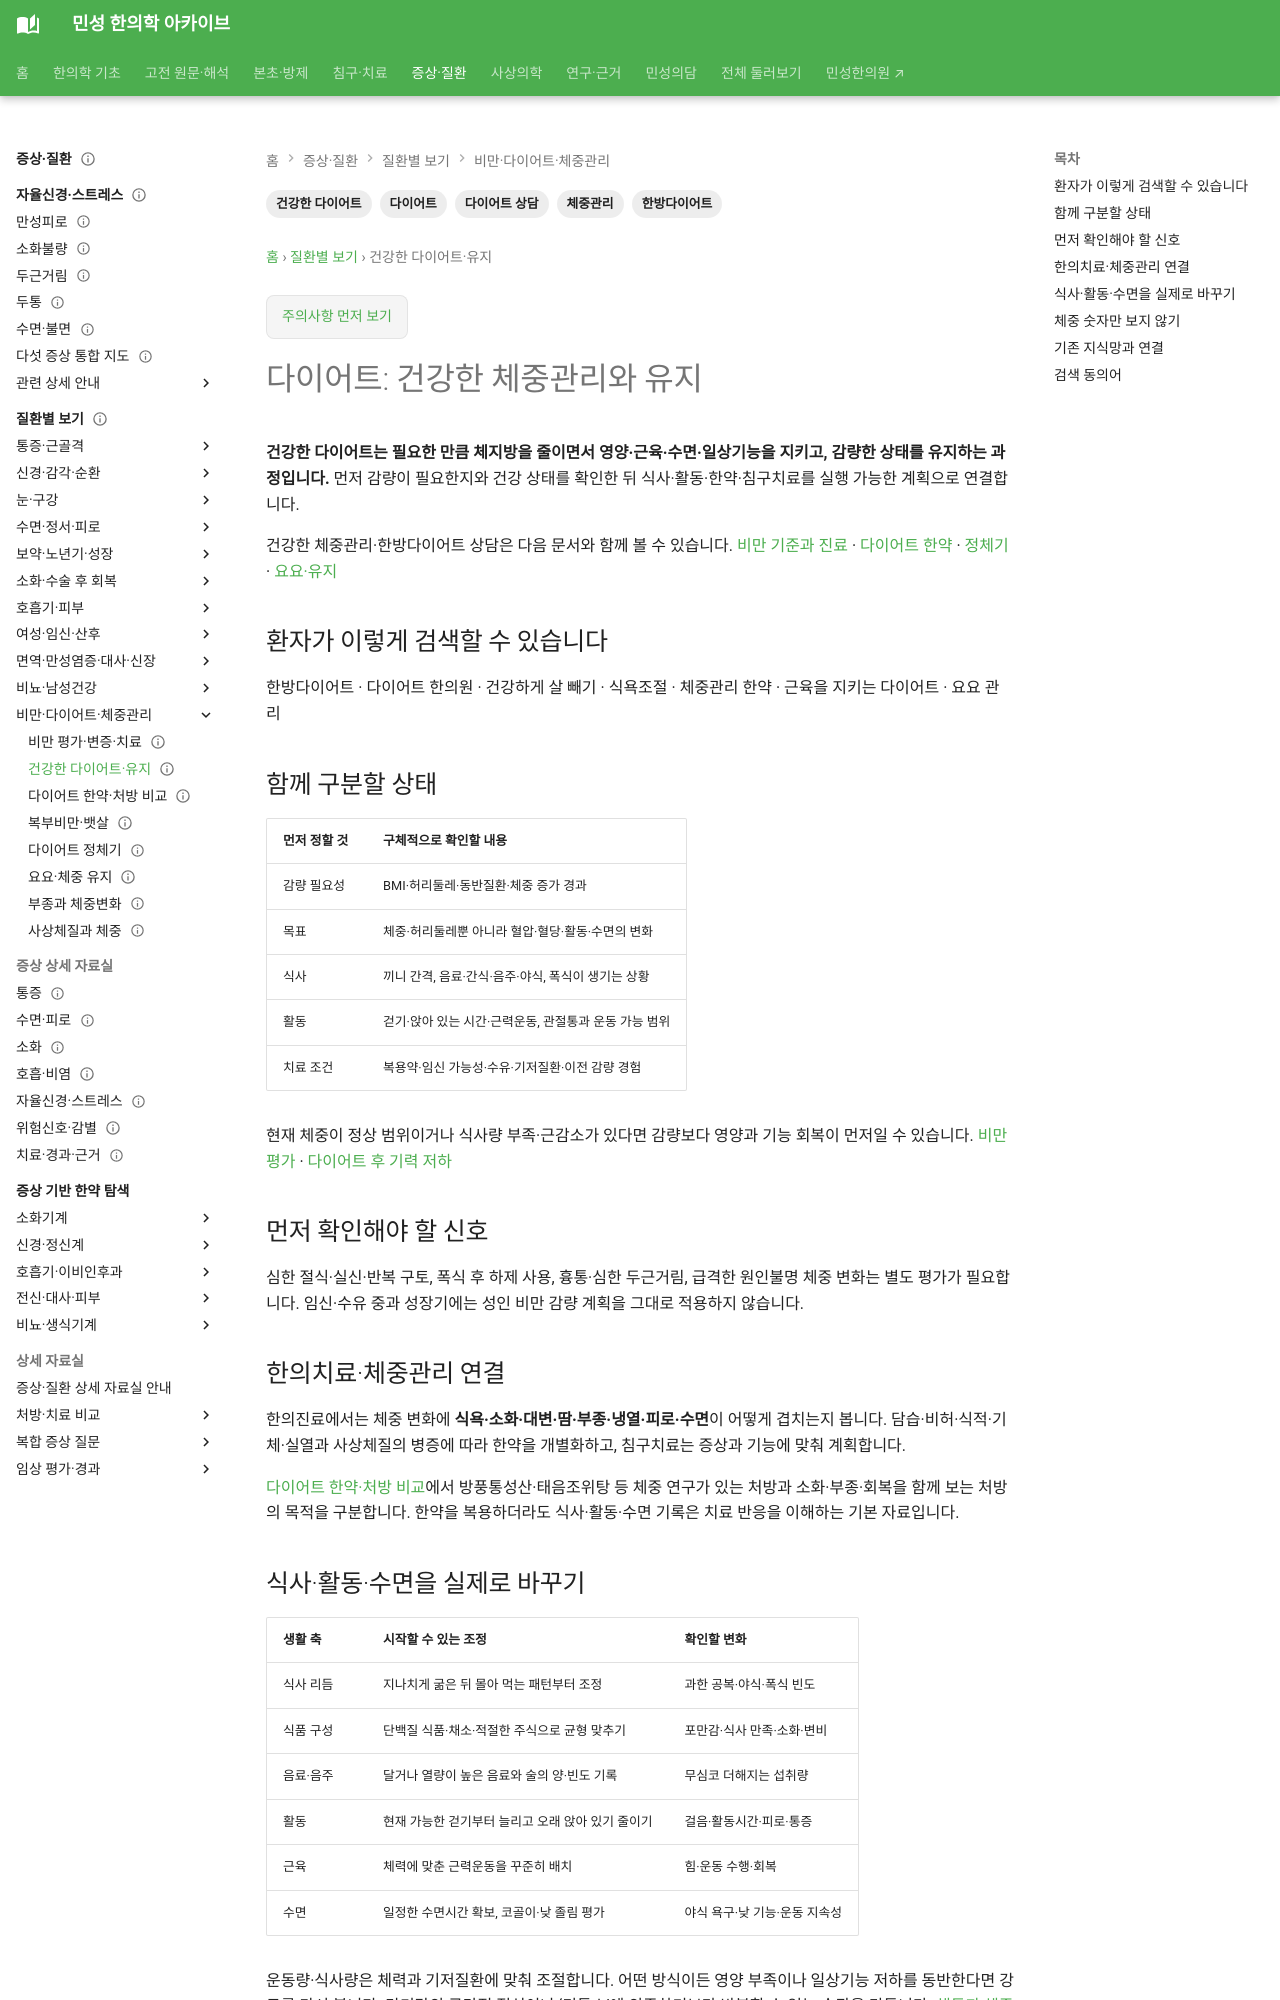

repository: joowon1111/minseong-korean-medicine-wiki · page: conditions/healthy-weight-management/index.html · generator: mkdocs

---
title: "다이어트: 건강한 체중관리와 유지"
description: "감량 시작부터 식사·활동·수면·근육 관리, 한약·침구치료, 정체기와 요요 예방까지 건강한 다이어트의 진료 흐름을 정리합니다."
tags: ["다이어트", "한방다이어트", "체중관리", "건강한 다이어트", "다이어트 상담"]
status: 검토완료
last_reviewed: 2026-09-06
---
# 다이어트: 건강한 체중관리와 유지

**건강한 다이어트는 필요한 만큼 체지방을 줄이면서 영양·근육·수면·일상기능을 지키고, 감량한 상태를 유지하는 과정입니다.** 먼저 감량이 필요한지와 건강 상태를 확인한 뒤 식사·활동·한약·침구치료를 실행 가능한 계획으로 연결합니다.

건강한 체중관리·한방다이어트 상담은 다음 문서와 함께 볼 수 있습니다. [비만 기준과 진료](obesity.md) · [다이어트 한약](weight-management-herbal.md) · [정체기](weight-plateau.md) · [요요·유지](weight-regain.md)

## 환자가 이렇게 검색할 수 있습니다

한방다이어트 · 다이어트 한의원 · 건강하게 살 빼기 · 식욕조절 · 체중관리 한약 · 근육을 지키는 다이어트 · 요요 관리

## 함께 구분할 상태

| 먼저 정할 것 | 구체적으로 확인할 내용 |
|---|---|
| 감량 필요성 | BMI·허리둘레·동반질환·체중 증가 경과 |
| 목표 | 체중·허리둘레뿐 아니라 혈압·혈당·활동·수면의 변화 |
| 식사 | 끼니 간격, 음료·간식·음주·야식, 폭식이 생기는 상황 |
| 활동 | 걷기·앉아 있는 시간·근력운동, 관절통과 운동 가능 범위 |
| 치료 조건 | 복용약·임신 가능성·수유·기저질환·이전 감량 경험 |

현재 체중이 정상 범위이거나 식사량 부족·근감소가 있다면 감량보다 영양과 기능 회복이 먼저일 수 있습니다. [비만 평가](obesity.md) · [다이어트 후 기력 저하](../answer-guides/fatigue-after-diet-guide.md)

## 먼저 확인해야 할 신호

심한 절식·실신·반복 구토, 폭식 후 하제 사용, 흉통·심한 두근거림, 급격한 원인불명 체중 변화는 별도 평가가 필요합니다. 임신·수유 중과 성장기에는 성인 비만 감량 계획을 그대로 적용하지 않습니다.

## 한의치료·체중관리 연결

한의진료에서는 체중 변화에 **식욕·소화·대변·땀·부종·냉열·피로·수면**이 어떻게 겹치는지 봅니다. 담습·비허·식적·기체·실열과 사상체질의 병증에 따라 한약을 개별화하고, 침구치료는 증상과 기능에 맞춰 계획합니다.

[다이어트 한약·처방 비교](weight-management-herbal.md)에서 방풍통성산·태음조위탕 등 체중 연구가 있는 처방과 소화·부종·회복을 함께 보는 처방의 목적을 구분합니다. 한약을 복용하더라도 식사·활동·수면 기록은 치료 반응을 이해하는 기본 자료입니다.
